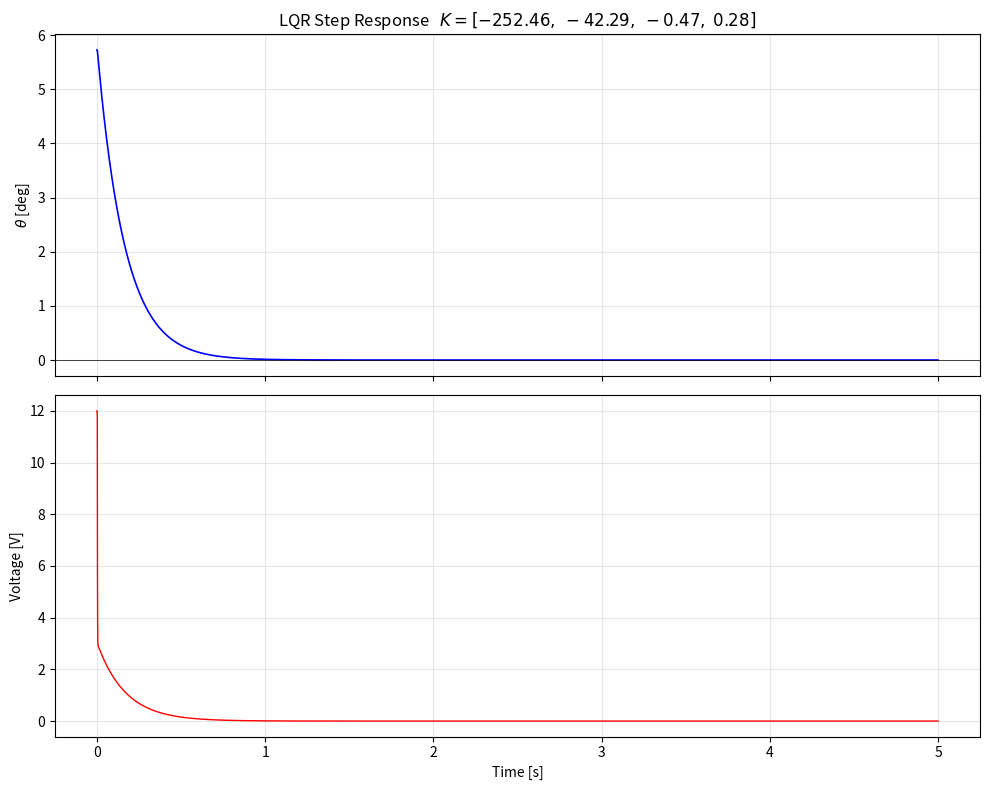
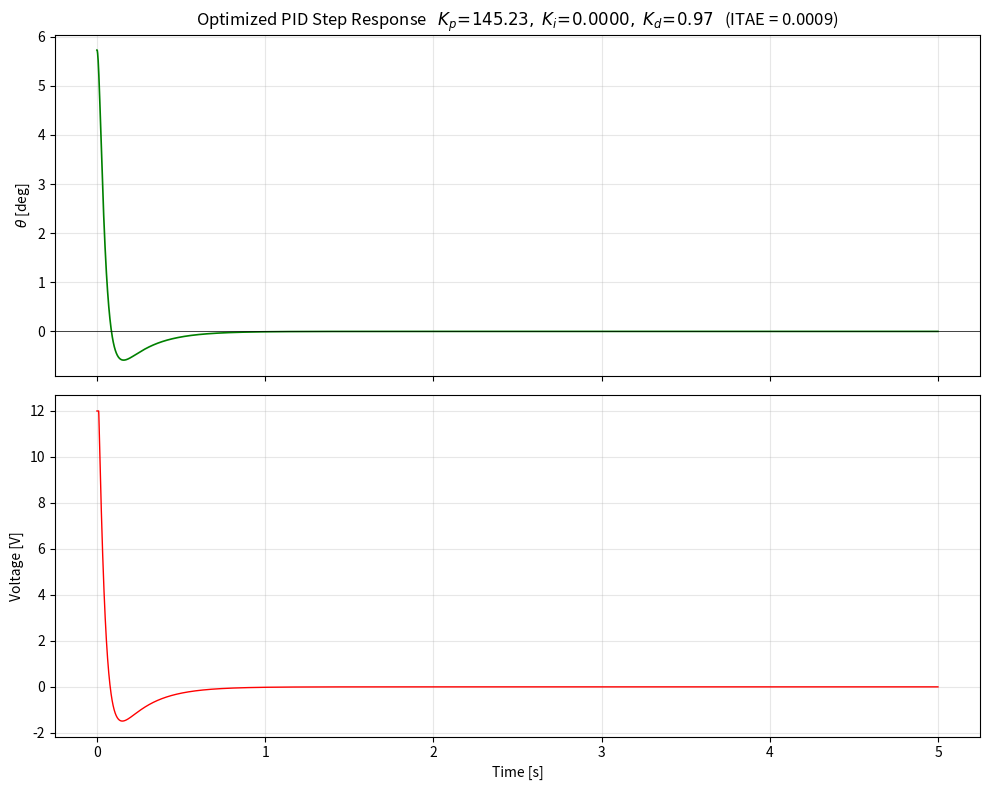
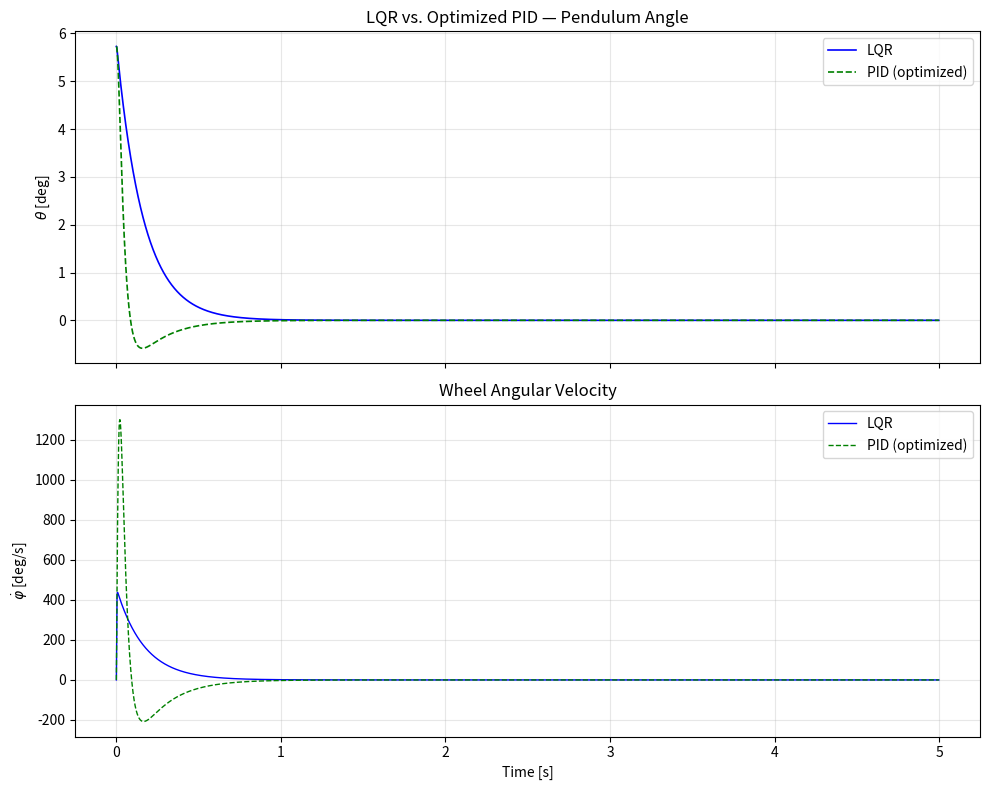

These charts were generated, in order, by the following Python code:
#!/usr/bin/env python3
"""Optimal LQR and PID gain computation for the reaction wheel inverted pendulum.

Computes:
  1. LQR optimal gains via the continuous algebraic Riccati equation (CARE).
  2. PID gains optimized by minimizing the ITAE cost over a full nonlinear
     5-state simulation (Nelder–Mead).

Generates step-response plots and saves them to ``latex/results/``.

Usage (from the project root):
    uv run --with numpy --with scipy --with matplotlib scripts/optimal_gains.py
"""

from __future__ import annotations

import os

import numpy as np
from scipy.linalg import solve_continuous_are
from scipy.optimize import minimize

import matplotlib
matplotlib.use("Agg")
import matplotlib.pyplot as plt

# ── System parameters (defaults from backend/config.py) ─────────────

PENDULUM_MASS       = 0.4        # kg
PENDULUM_LENGTH     = 0.3        # m
WHEEL_MASS          = 0.25       # kg
WHEEL_INNER_RADIUS  = 0.02       # m
WHEEL_OUTER_RADIUS  = 0.07       # m
DAMPING             = 0.001      # N·m·s/rad
WHEEL_DAMPING       = 0.0005     # N·m·s/rad
GRAVITY             = 9.81       # m/s²
TIME_STEP           = 0.001      # s
MAX_VOLTAGE         = 12.0       # V
MOTOR_RESISTANCE    = 1.2        # Ω
MOTOR_INDUCTANCE    = 0.0005     # H
MOTOR_CONSTANT      = 0.0876     # N·m/A  (= V·s/rad)
MOTOR_ROTOR_INERTIA = 5e-5       # kg·m²
MOTOR_VISCOUS_FRICTION = 0.001   # N·m·s/rad
GEAR_RATIO          = 4.0        # –

# ── Derived quantities ──────────────────────────────────────────────

L_COM   = PENDULUM_LENGTH / 2.0
I_P     = (1.0 / 3.0) * PENDULUM_MASS * PENDULUM_LENGTH ** 2
I_W     = 0.5 * WHEEL_MASS * (WHEEL_OUTER_RADIUS ** 2 + WHEEL_INNER_RADIUS ** 2)
I_W_EFF = I_W + MOTOR_ROTOR_INERTIA * GEAR_RATIO ** 2
B_W_EFF = WHEEL_DAMPING + GEAR_RATIO ** 2 * MOTOR_VISCOUS_FRICTION

M11   = I_P + WHEEL_MASS * PENDULUM_LENGTH ** 2 + I_W_EFF
M12   = I_W_EFF
M22   = I_W_EFF
DET_M = M11 * M22 - M12 ** 2

GRAVITY_COEFF = (PENDULUM_MASS * L_COM + WHEEL_MASS * PENDULUM_LENGTH) * GRAVITY

KT = MOTOR_CONSTANT
KE = MOTOR_CONSTANT
N  = GEAR_RATIO
RA = MOTOR_RESISTANCE
LA = MOTOR_INDUCTANCE
B  = DAMPING


# ── Nonlinear dynamics ──────────────────────────────────────────────

def nonlinear_dynamics(state: np.ndarray, voltage: float) -> np.ndarray:
    """Full 5-state dynamics: [θ, θ̇, φ, φ̇, i_a]."""
    theta, theta_dot, _phi, phi_dot, i_a = state
    V = np.clip(voltage, -MAX_VOLTAGE, MAX_VOLTAGE)

    tau_w = N * KT * i_a

    f1 = GRAVITY_COEFF * np.sin(theta) - tau_w - B * theta_dot
    f2 = tau_w - B_W_EFF * phi_dot

    theta_ddot = (M22 * f1 - M12 * f2) / DET_M
    phi_ddot   = (M11 * f2 - M12 * f1) / DET_M
    di_a       = (V - RA * i_a - KE * N * phi_dot) / LA

    return np.array([theta_dot, theta_ddot, phi_dot, phi_ddot, di_a])


def rk4_step(state: np.ndarray, voltage: float, dt: float) -> np.ndarray:
    """Single classical RK4 step."""
    k1 = nonlinear_dynamics(state, voltage)
    k2 = nonlinear_dynamics(state + 0.5 * dt * k1, voltage)
    k3 = nonlinear_dynamics(state + 0.5 * dt * k2, voltage)
    k4 = nonlinear_dynamics(state + dt * k3, voltage)
    return state + (dt / 6.0) * (k1 + 2.0 * k2 + 2.0 * k3 + k4)


def wrap_angle(a: float) -> float:
    return (a + np.pi) % (2.0 * np.pi) - np.pi


# ── LQR ─────────────────────────────────────────────────────────────

def build_lqr_matrices() -> tuple[np.ndarray, np.ndarray]:
    """Linearized (A, B) for state [θ, θ̇, φ̇, i_a], input V."""
    A = np.array([
        [0.0, 1.0, 0.0, 0.0],
        [
            M22 * GRAVITY_COEFF / DET_M,
            -M22 * B / DET_M,
            M12 * B_W_EFF / DET_M,
            -(M22 + M12) * N * KT / DET_M,
        ],
        [
            -M12 * GRAVITY_COEFF / DET_M,
            M12 * B / DET_M,
            -M11 * B_W_EFF / DET_M,
            (M11 + M12) * N * KT / DET_M,
        ],
        [0.0, 0.0, -KE * N / LA, -RA / LA],
    ], dtype=np.float64)

    B_mat = np.array([[0.0], [0.0], [0.0], [1.0 / LA]], dtype=np.float64)
    return A, B_mat


def compute_lqr_gains(
    q_diag: list[float], r: float,
) -> tuple[np.ndarray, np.ndarray, np.ndarray, np.ndarray]:
    """Solve CARE and return (K, A, B, P)."""
    A, B_mat = build_lqr_matrices()
    Q = np.diag(q_diag).astype(np.float64)
    R = np.array([[r]], dtype=np.float64)

    P = solve_continuous_are(A, B_mat, Q, R)
    K = np.linalg.solve(R, B_mat.T @ P).flatten()
    return K, A, B_mat, P


def simulate_lqr(
    K: np.ndarray, theta0: float, duration: float, dt: float,
) -> tuple[np.ndarray, np.ndarray, np.ndarray]:
    """Simulate the nonlinear plant under LQR state feedback."""
    steps = int(duration / dt)
    t = np.arange(steps) * dt
    states = np.zeros((steps, 5))
    voltages = np.zeros(steps)

    state = np.array([theta0, 0.0, 0.0, 0.0, 0.0])

    for i in range(steps):
        x_lqr = np.array([state[0], state[1], state[3], state[4]])
        V = float(np.clip(-K @ x_lqr, -MAX_VOLTAGE, MAX_VOLTAGE))

        states[i] = state
        voltages[i] = V

        state = rk4_step(state, V, dt)
        state[0] = wrap_angle(state[0])
        state[2] = wrap_angle(state[2])

    return t, states, voltages


# ── PID ─────────────────────────────────────────────────────────────

def simulate_pid(
    kp: float, ki: float, kd: float,
    theta0: float, duration: float, dt: float,
) -> tuple[np.ndarray, np.ndarray, np.ndarray]:
    """Simulate the nonlinear plant under PID with clamping anti-windup."""
    steps = int(duration / dt)
    t = np.arange(steps) * dt
    states = np.zeros((steps, 5))
    voltages = np.zeros(steps)

    state = np.array([theta0, 0.0, 0.0, 0.0, 0.0])
    integral = 0.0

    for i in range(steps):
        theta, theta_dot = state[0], state[1]

        output = kp * theta + ki * integral + kd * theta_dot

        if abs(output) < MAX_VOLTAGE:
            integral += theta * dt
        elif (output > 0 and theta < 0) or (output < 0 and theta > 0):
            integral += theta * dt

        V = float(np.clip(kp * theta + ki * integral + kd * theta_dot,
                          -MAX_VOLTAGE, MAX_VOLTAGE))

        states[i] = state
        voltages[i] = V

        state = rk4_step(state, V, dt)
        state[0] = wrap_angle(state[0])
        state[2] = wrap_angle(state[2])

    return t, states, voltages


def itae_cost(params: np.ndarray, theta0: float, duration: float, dt: float) -> float:
    """ITAE cost for a PID candidate: ∫ t·|θ(t)| dt."""
    kp, ki, kd = params
    if kp < 0.0 or ki < 0.0 or kd < 0.0:
        return 1e10
    try:
        t, states, _ = simulate_pid(kp, ki, kd, theta0, duration, dt)
        theta = states[:, 0]
        cost = float(np.sum(t * np.abs(theta)) * dt)
        return cost if np.isfinite(cost) else 1e10
    except Exception:
        return 1e10


def optimize_pid(
    theta0: float = 0.1,
    duration: float = 5.0,
    dt: float = 0.001,
) -> tuple[np.ndarray, float]:
    """Nelder–Mead optimization of (Kp, Ki, Kd) minimizing ITAE."""
    x0 = np.array([50.0, 0.1, 10.0])
    result = minimize(
        itae_cost, x0,
        args=(theta0, duration, dt),
        method="Nelder-Mead",
        options={"maxiter": 300, "xatol": 0.05, "fatol": 1e-5},
    )
    return result.x, result.fun


# ── Plotting ────────────────────────────────────────────────────────

def plot_lqr_response(
    t: np.ndarray, states: np.ndarray, voltages: np.ndarray,
    K: np.ndarray, save_path: str,
) -> None:
    fig, axes = plt.subplots(2, 1, figsize=(10, 8), sharex=True)

    axes[0].plot(t, np.degrees(states[:, 0]), "b-", linewidth=1.2)
    axes[0].set_ylabel(r"$\theta$ [deg]")
    axes[0].set_title(
        f"LQR Step Response   "
        rf"$K=[{K[0]:.2f},\;{K[1]:.2f},\;{K[2]:.2f},\;{K[3]:.2f}]$"
    )
    axes[0].grid(True, alpha=0.3)
    axes[0].axhline(0, color="k", linewidth=0.5)

    axes[1].plot(t, voltages, "r-", linewidth=1.0)
    axes[1].set_ylabel("Voltage [V]")
    axes[1].set_xlabel("Time [s]")
    axes[1].grid(True, alpha=0.3)

    plt.tight_layout()
    plt.savefig(save_path, dpi=150, bbox_inches="tight")
    plt.close(fig)


def plot_pid_response(
    t: np.ndarray, states: np.ndarray, voltages: np.ndarray,
    gains: np.ndarray, cost: float, save_path: str,
) -> None:
    fig, axes = plt.subplots(2, 1, figsize=(10, 8), sharex=True)

    axes[0].plot(t, np.degrees(states[:, 0]), "g-", linewidth=1.2)
    axes[0].set_ylabel(r"$\theta$ [deg]")
    axes[0].set_title(
        f"Optimized PID Step Response   "
        rf"$K_p\!=\!{gains[0]:.2f},\;K_i\!=\!{gains[1]:.4f},\;K_d\!=\!{gains[2]:.2f}$"
        f"   (ITAE = {cost:.4f})"
    )
    axes[0].grid(True, alpha=0.3)
    axes[0].axhline(0, color="k", linewidth=0.5)

    axes[1].plot(t, voltages, "r-", linewidth=1.0)
    axes[1].set_ylabel("Voltage [V]")
    axes[1].set_xlabel("Time [s]")
    axes[1].grid(True, alpha=0.3)

    plt.tight_layout()
    plt.savefig(save_path, dpi=150, bbox_inches="tight")
    plt.close(fig)


def plot_comparison(
    t_lqr: np.ndarray, states_lqr: np.ndarray,
    t_pid: np.ndarray, states_pid: np.ndarray,
    save_path: str,
) -> None:
    fig, axes = plt.subplots(2, 1, figsize=(10, 8), sharex=True)

    axes[0].plot(t_lqr, np.degrees(states_lqr[:, 0]), "b-",
                 label="LQR", linewidth=1.2)
    axes[0].plot(t_pid, np.degrees(states_pid[:, 0]), "g--",
                 label="PID (optimized)", linewidth=1.2)
    axes[0].set_ylabel(r"$\theta$ [deg]")
    axes[0].set_title("LQR vs. Optimized PID — Pendulum Angle")
    axes[0].legend()
    axes[0].grid(True, alpha=0.3)

    axes[1].plot(t_lqr, np.degrees(states_lqr[:, 3]), "b-",
                 label="LQR", linewidth=1.0)
    axes[1].plot(t_pid, np.degrees(states_pid[:, 3]), "g--",
                 label="PID (optimized)", linewidth=1.0)
    axes[1].set_ylabel(r"$\dot{\varphi}$ [deg/s]")
    axes[1].set_xlabel("Time [s]")
    axes[1].set_title("Wheel Angular Velocity")
    axes[1].legend()
    axes[1].grid(True, alpha=0.3)

    plt.tight_layout()
    plt.savefig(save_path, dpi=150, bbox_inches="tight")
    plt.close(fig)


# ── Main ────────────────────────────────────────────────────────────

def main() -> None:
    results_dir = os.path.join("latex", "results")
    os.makedirs(results_dir, exist_ok=True)

    theta0   = 0.1       # initial displacement [rad] ≈ 5.7°
    duration = 5.0       # simulation horizon [s]
    dt       = TIME_STEP

    lines: list[str] = []

    def log(msg: str = "") -> None:
        print(msg)
        lines.append(msg)

    # ── LQR ──
    log("=" * 60)
    log("  LQR Optimal Gain Computation")
    log("=" * 60)

    q_diag = [100.0, 1.0, 10.0, 0.01]
    r_lqr  = 1.0

    K, A, B_mat, P = compute_lqr_gains(q_diag, r_lqr)
    A_cl = A - B_mat @ K.reshape(1, -1)
    poles = np.linalg.eigvals(A_cl)

    log(f"  Q  = diag({q_diag})")
    log(f"  R  = {r_lqr}")
    log(f"  K  = [{K[0]:.6f},  {K[1]:.6f},  {K[2]:.6f},  {K[3]:.6f}]")
    log("  Closed-loop poles:")
    for p in poles:
        log(f"    {p.real:+.4f} {p.imag:+.4f}j")
    log()

    t_lqr, states_lqr, voltages_lqr = simulate_lqr(K, theta0, duration, dt)

    # ── PID optimisation ──
    log("=" * 60)
    log("  PID Gain Optimization  (ITAE, Nelder–Mead)")
    log("=" * 60)
    log(f"  Initial guess : Kp=50, Ki=0.1, Kd=10")
    log(f"  θ₀ = {theta0} rad, T = {duration} s, dt = {dt} s")
    log("  Optimizing …")

    pid_gains, pid_cost = optimize_pid(theta0=theta0, duration=duration, dt=dt)

    log(f"  Optimal Kp = {pid_gains[0]:.4f}")
    log(f"  Optimal Ki = {pid_gains[1]:.6f}")
    log(f"  Optimal Kd = {pid_gains[2]:.4f}")
    log(f"  ITAE cost  = {pid_cost:.6f}")
    log()

    t_pid, states_pid, voltages_pid = simulate_pid(
        pid_gains[0], pid_gains[1], pid_gains[2], theta0, duration, dt,
    )

    # ── Plots ──
    log("Generating plots …")

    p1 = os.path.join(results_dir, "lqr_step_response.png")
    plot_lqr_response(t_lqr, states_lqr, voltages_lqr, K, p1)
    log(f"  {p1}")

    p2 = os.path.join(results_dir, "pid_step_response.png")
    plot_pid_response(t_pid, states_pid, voltages_pid, pid_gains, pid_cost, p2)
    log(f"  {p2}")

    p3 = os.path.join(results_dir, "lqr_vs_pid_comparison.png")
    plot_comparison(t_lqr, states_lqr, t_pid, states_pid, p3)
    log(f"  {p3}")

    log()
    log("Done.")

    # ── Save text output ──
    txt_path = os.path.join(results_dir, "gain_results.txt")
    with open(txt_path, "w", encoding="utf-8") as f:
        f.write("\n".join(lines) + "\n")
    print(f"\nText output saved to {txt_path}")


if __name__ == "__main__":
    main()
